20-way image classification set "data" from GitHub (tu376/plant-disease-scratch); label vocabulary: apple scab, apple black rot, apple cedar apple rust, apple healthy, blueberry healthy, cherry healthy, cherry powdery mildew, corn gray leaf spot, corn common rust, corn healthy, corn northern leaf blight, grape black rot, grape esca black measles, grape healthy, grape leaf blight, orange citrus greening, peach bacterial spot, peach healthy, bell pepper bacterial spot, bell pepper healthy.

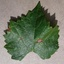
Label: grape black rot

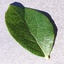
Label: blueberry healthy

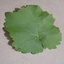
Label: grape healthy

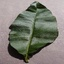
Label: peach healthy

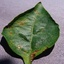
Label: bell pepper bacterial spot

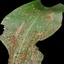
Label: corn common rust
